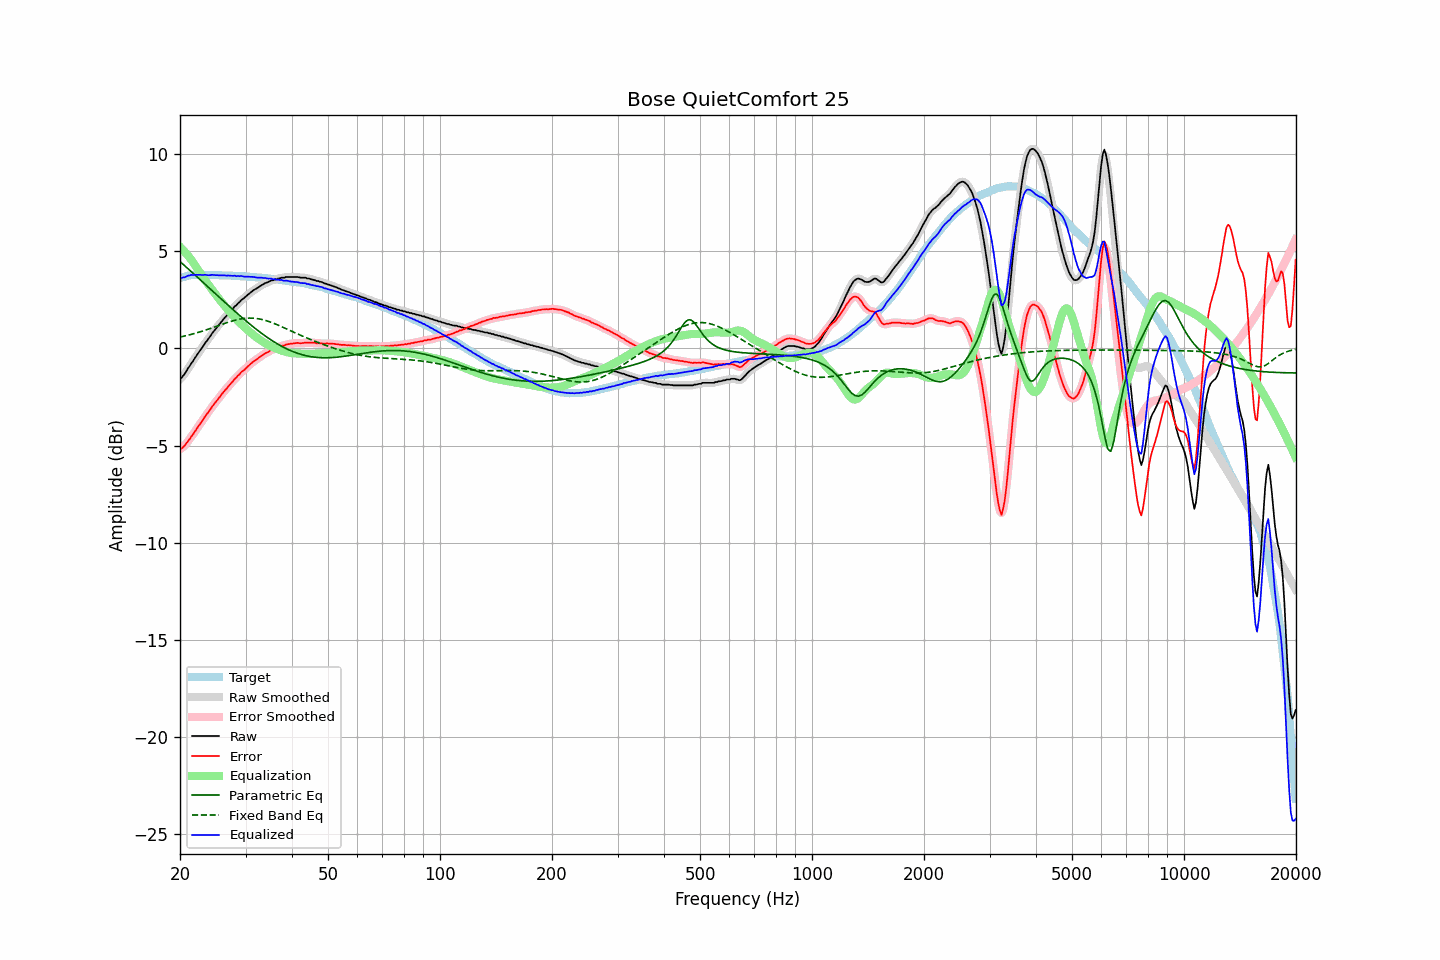

Values plotted in this chart, from the file beside it:
frequency, raw, error, smoothed, error_smoothed, equalization, parametric_eq, fixed_band_eq, equalized_raw, equalized_smoothed, target
20.00, -1.57, -5.17, -1.58, -5.19, 5.22, 4.46, 0.58, 3.65, 3.64, 3.61
20.20, -1.52, -5.15, -1.50, -5.14, 5.14, 4.39, 0.60, 3.62, 3.64, 3.64
20.40, -1.41, -5.07, -1.40, -5.07, 5.05, 4.32, 0.62, 3.65, 3.65, 3.67
20.61, -1.31, -4.99, -1.30, -4.99, 4.96, 4.24, 0.64, 3.65, 3.66, 3.69
20.81, -1.16, -4.88, -1.17, -4.89, 4.87, 4.17, 0.65, 3.70, 3.70, 3.72
21.02, -1.03, -4.77, -1.04, -4.78, 4.77, 4.10, 0.68, 3.74, 3.73, 3.75
21.23, -0.92, -4.67, -0.91, -4.66, 4.66, 4.02, 0.70, 3.75, 3.76, 3.76
21.44, -0.77, -4.54, -0.78, -4.55, 4.56, 3.95, 0.72, 3.78, 3.77, 3.76
21.66, -0.67, -4.44, -0.66, -4.43, 4.44, 3.87, 0.74, 3.77, 3.77, 3.77
21.87, -0.53, -4.31, -0.54, -4.31, 4.31, 3.80, 0.76, 3.78, 3.78, 3.77
22.09, -0.41, -4.20, -0.41, -4.19, 4.19, 3.72, 0.79, 3.78, 3.78, 3.78
22.31, -0.28, -4.07, -0.29, -4.07, 4.07, 3.65, 0.81, 3.78, 3.78, 3.78
22.54, -0.17, -3.95, -0.17, -3.95, 3.95, 3.57, 0.83, 3.78, 3.78, 3.78
22.76, -0.05, -3.83, -0.05, -3.83, 3.83, 3.50, 0.86, 3.78, 3.78, 3.78
22.99, 0.06, -3.71, 0.07, -3.70, 3.71, 3.42, 0.89, 3.77, 3.78, 3.77
23.22, 0.19, -3.58, 0.19, -3.58, 3.59, 3.34, 0.91, 3.78, 3.78, 3.77
23.45, 0.31, -3.45, 0.30, -3.46, 3.47, 3.27, 0.94, 3.78, 3.77, 3.77
23.69, 0.41, -3.36, 0.42, -3.35, 3.35, 3.19, 0.97, 3.76, 3.77, 3.77
23.92, 0.53, -3.24, 0.53, -3.24, 3.23, 3.12, 1.00, 3.76, 3.77, 3.77
24.16, 0.64, -3.13, 0.65, -3.13, 3.12, 3.04, 1.02, 3.77, 3.77, 3.78
24.40, 0.78, -3.00, 0.76, -3.01, 3.01, 2.96, 1.05, 3.78, 3.77, 3.78
24.65, 0.87, -2.89, 0.88, -2.89, 2.90, 2.89, 1.08, 3.77, 3.77, 3.76
24.89, 0.98, -2.79, 0.98, -2.78, 2.79, 2.81, 1.11, 3.76, 3.77, 3.76
25.14, 1.09, -2.68, 1.08, -2.68, 2.68, 2.74, 1.14, 3.76, 3.76, 3.76
25.39, 1.19, -2.58, 1.18, -2.58, 2.57, 2.66, 1.17, 3.76, 3.76, 3.76
25.65, 1.28, -2.48, 1.29, -2.47, 2.47, 2.59, 1.20, 3.75, 3.75, 3.76
25.91, 1.39, -2.36, 1.39, -2.36, 2.36, 2.51, 1.23, 3.75, 3.76, 3.75
26.16, 1.50, -2.25, 1.49, -2.26, 2.26, 2.43, 1.26, 3.76, 3.75, 3.75
26.43, 1.59, -2.16, 1.59, -2.16, 2.16, 2.36, 1.29, 3.75, 3.75, 3.75
26.69, 1.67, -2.07, 1.68, -2.06, 2.06, 2.28, 1.31, 3.74, 3.75, 3.75
26.96, 1.78, -1.96, 1.78, -1.97, 1.96, 2.21, 1.34, 3.75, 3.74, 3.74
27.23, 1.87, -1.87, 1.87, -1.87, 1.87, 2.14, 1.37, 3.74, 3.74, 3.74
27.50, 1.96, -1.78, 1.97, -1.77, 1.77, 2.06, 1.39, 3.74, 3.74, 3.74
27.77, 2.05, -1.69, 2.05, -1.68, 1.68, 1.99, 1.42, 3.73, 3.73, 3.73
28.05, 2.15, -1.58, 2.14, -1.59, 1.59, 1.91, 1.44, 3.74, 3.73, 3.73
28.33, 2.20, -1.51, 2.22, -1.50, 1.50, 1.84, 1.46, 3.71, 3.72, 3.72
28.62, 2.31, -1.40, 2.30, -1.41, 1.42, 1.77, 1.48, 3.73, 3.72, 3.72
28.90, 2.37, -1.34, 2.38, -1.33, 1.33, 1.70, 1.50, 3.71, 3.72, 3.71
29.19, 2.47, -1.23, 2.46, -1.25, 1.25, 1.62, 1.52, 3.72, 3.71, 3.70
29.48, 2.53, -1.18, 2.53, -1.17, 1.17, 1.55, 1.53, 3.71, 3.70, 3.71
29.78, 2.59, -1.11, 2.60, -1.10, 1.09, 1.48, 1.54, 3.69, 3.70, 3.70
30.08, 2.67, -1.03, 2.67, -1.03, 1.02, 1.41, 1.55, 3.69, 3.69, 3.70
30.38, 2.74, -0.94, 2.74, -0.95, 0.94, 1.34, 1.55, 3.69, 3.68, 3.69
30.68, 2.81, -0.87, 2.81, -0.87, 0.87, 1.28, 1.56, 3.69, 3.68, 3.68
30.99, 2.87, -0.80, 2.88, -0.80, 0.80, 1.21, 1.56, 3.68, 3.68, 3.67
31.30, 2.94, -0.73, 2.94, -0.73, 0.73, 1.14, 1.55, 3.68, 3.68, 3.67
31.61, 3.00, -0.66, 3.00, -0.66, 0.67, 1.07, 1.55, 3.67, 3.67, 3.67
31.93, 3.05, -0.60, 3.05, -0.60, 0.60, 1.01, 1.54, 3.65, 3.65, 3.66
32.24, 3.09, -0.55, 3.10, -0.55, 0.54, 0.94, 1.53, 3.63, 3.64, 3.64
32.57, 3.15, -0.49, 3.16, -0.48, 0.48, 0.88, 1.52, 3.63, 3.64, 3.64
32.89, 3.21, -0.42, 3.21, -0.43, 0.42, 0.82, 1.50, 3.64, 3.63, 3.64
33.22, 3.26, -0.36, 3.26, -0.36, 0.37, 0.76, 1.48, 3.63, 3.63, 3.62
33.55, 3.30, -0.32, 3.31, -0.31, 0.32, 0.70, 1.46, 3.62, 3.62, 3.62
33.89, 3.35, -0.26, 3.35, -0.27, 0.26, 0.64, 1.44, 3.62, 3.61, 3.61
34.23, 3.38, -0.22, 3.38, -0.22, 0.22, 0.58, 1.41, 3.60, 3.60, 3.61
34.57, 3.41, -0.18, 3.42, -0.17, 0.17, 0.52, 1.39, 3.58, 3.59, 3.59
34.92, 3.46, -0.12, 3.45, -0.13, 0.13, 0.47, 1.36, 3.59, 3.58, 3.58
35.27, 3.49, -0.08, 3.49, -0.08, 0.09, 0.41, 1.33, 3.58, 3.58, 3.58
35.62, 3.50, -0.06, 3.51, -0.05, 0.05, 0.36, 1.30, 3.55, 3.56, 3.56
35.97, 3.54, -0.01, 3.54, -0.02, 0.01, 0.31, 1.26, 3.56, 3.55, 3.55
... 635 more rows
